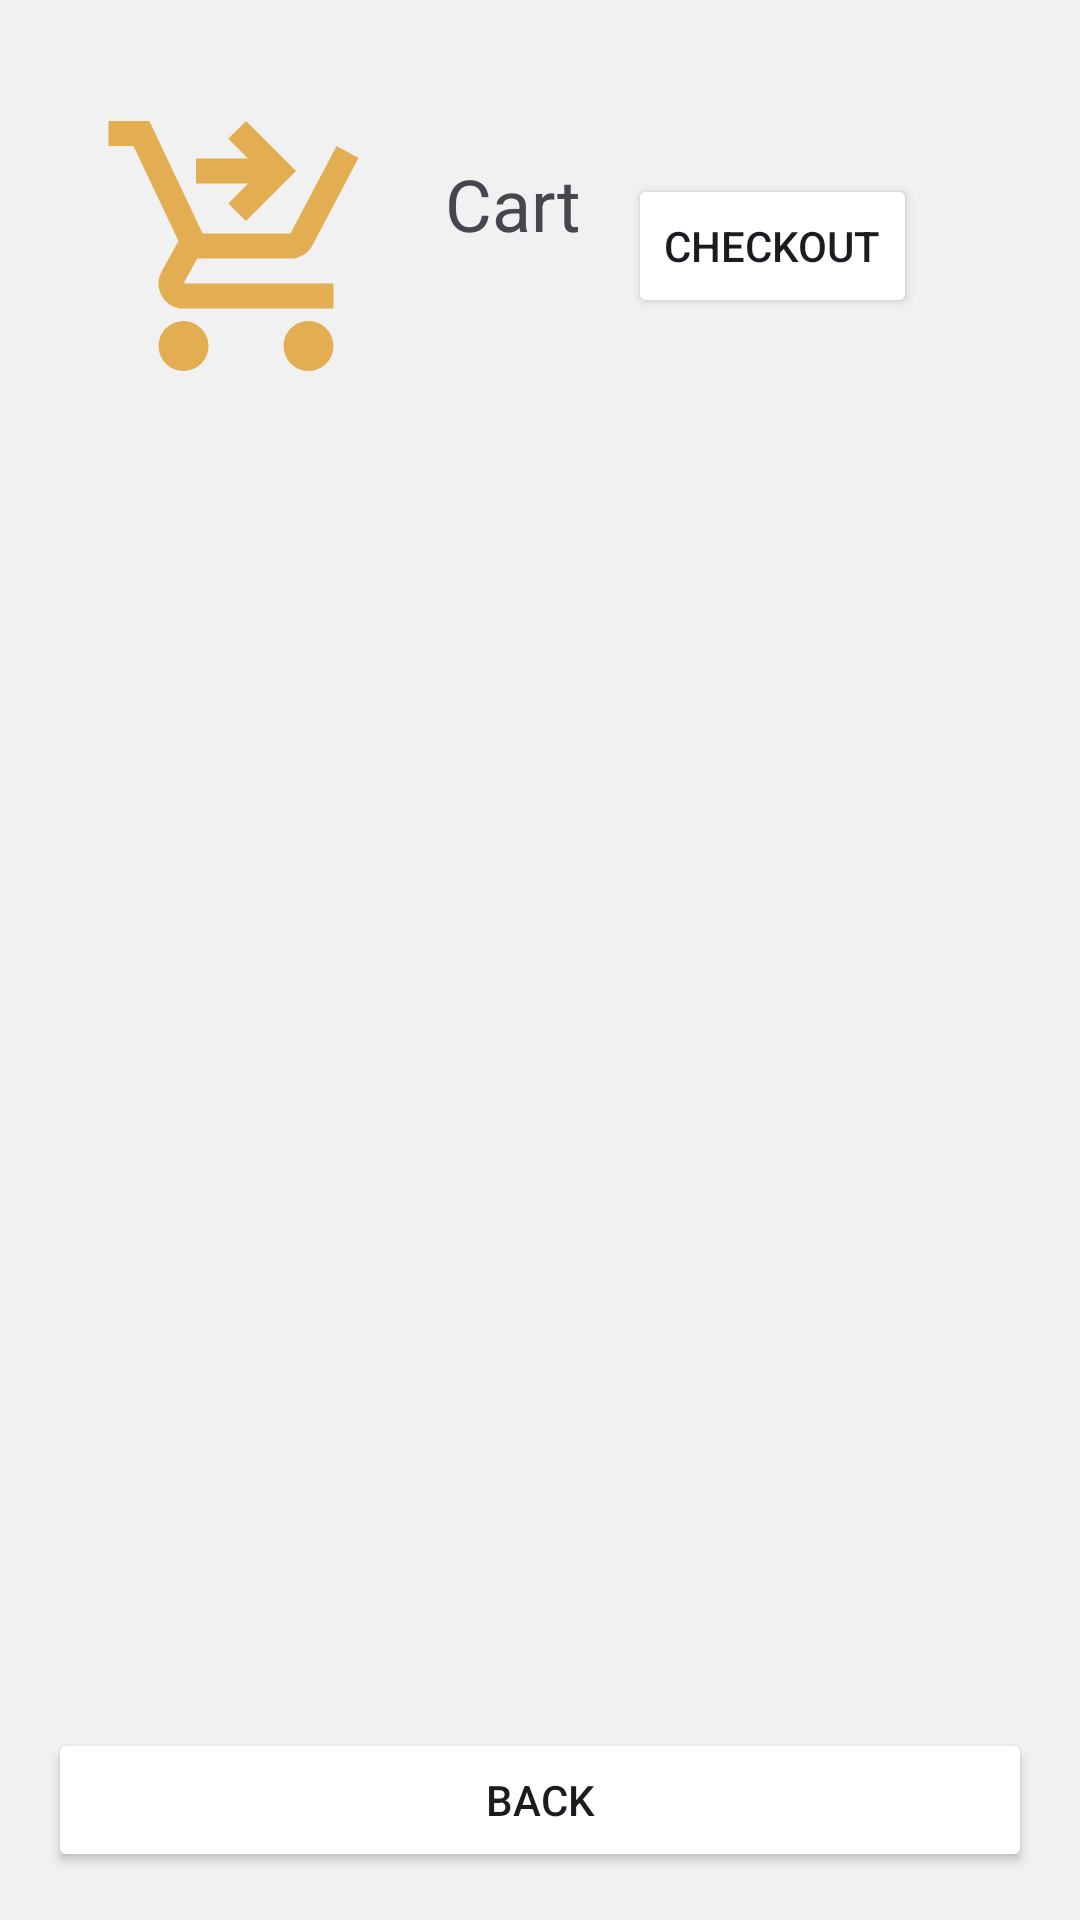

Write the Android layout XML for this screen, with the resource values it uses.
<!-- AndroidManifest.xml: application theme Theme.New1 -->
<!-- res/layout/cart_activity.xml -->
<?xml version="1.0" encoding="utf-8"?>
<androidx.constraintlayout.widget.ConstraintLayout xmlns:android="http://schemas.android.com/apk/res/android"
    xmlns:app="http://schemas.android.com/apk/res-auto"
    xmlns:tools="http://schemas.android.com/tools"
    android:layout_width="match_parent"
    android:layout_height="match_parent"
    android:orientation="vertical"
    android:background="#F1F1F1"
    tools:context="com.example.activities.CartActivity">

    <LinearLayout
        android:gravity="center"
        android:padding="16dp"
        app:layout_constraintTop_toTopOf="parent"
        app:layout_constraintStart_toStartOf="parent"
        android:layout_margin="16dp"
        android:orientation="horizontal"
        android:layout_width="wrap_content"
        android:id="@+id/topLayout"
        android:layout_height="wrap_content">
        <ImageView
            android:src="@drawable/baseline_shopping_cart_checkout_24"
            android:layout_width="100dp"
            android:id="@+id/wineTypeImage"
            android:layout_height="100dp">
        </ImageView>

        <TextView
            android:text="@string/checkout"
            android:layout_width="wrap_content"
            android:layout_gravity="center"
            android:gravity="center"
            android:id="@+id/wineTypeName"
            android:textAlignment="center"
            android:textSize="24sp"
            android:layout_marginHorizontal="16dp"
            android:layout_height="wrap_content" />
        <Button
            android:id="@+id/checkoutBtn"
            android:layout_width="wrap_content"
            android:layout_height="wrap_content"
            android:backgroundTint="@color/quantum_googred"
            android:text="Checkout"/>
    </LinearLayout>

    <androidx.recyclerview.widget.RecyclerView
        android:id="@+id/rvWines"
        android:layout_marginVertical="8dp"
        app:layout_constraintTop_toBottomOf="@id/topLayout"
        android:layout_width="match_parent"
        app:layout_constraintStart_toStartOf="parent"
        app:layout_constraintBottom_toTopOf="@id/backBtn"
        app:layout_constraintEnd_toEndOf="parent"
        android:layout_height="0dp"
        tools:listitem="@layout/wine_item"/>
    <Button
        app:layout_constraintTop_toBottomOf="@id/rvWines"
        app:layout_constraintStart_toStartOf="parent"
        app:layout_constraintEnd_toEndOf="parent"
        app:layout_constraintBottom_toBottomOf="parent"
        android:text="Back"
        android:backgroundTint="@color/quantum_googred"
        android:layout_margin="16dp"
        android:layout_width="match_parent"
        android:id="@+id/backBtn"
        android:layout_height="wrap_content" />
</androidx.constraintlayout.widget.ConstraintLayout>
<!-- res/layout/wine_item.xml (included above) -->
<?xml version="1.0" encoding="utf-8"?>
<androidx.constraintlayout.widget.ConstraintLayout xmlns:android="http://schemas.android.com/apk/res/android"
    android:layout_width="match_parent"
    android:layout_height="wrap_content"
    xmlns:app="http://schemas.android.com/apk/res-auto">

    <ImageView
        android:id="@+id/addWineBtn"
        android:layout_width="50dp"
        android:layout_height="50dp"
        android:translationZ="100dp"
        android:layout_margin="16dp"
        app:layout_constraintBottom_toBottomOf="parent"
        android:src="@drawable/baseline_add_circle_outline_24"
        app:layout_constraintStart_toStartOf="parent"
        />
    <androidx.cardview.widget.CardView
        app:cardCornerRadius="8dp"
        app:cardElevation="8dp"
        app:layout_constraintTop_toTopOf="parent"
        app:layout_constraintEnd_toEndOf="parent"
        app:layout_constraintStart_toStartOf="parent"
        app:layout_constraintBottom_toBottomOf="parent"
        android:layout_width="match_parent"
        android:layout_margin="6dp"
        android:layout_height="wrap_content">

        <LinearLayout
            android:layoutDirection="rtl"
            android:padding="16dp"
            android:layout_width="match_parent"
            android:layout_height="wrap_content">
            <ImageView
                android:id="@+id/wineImageView"
                android:layout_width="120dp"
                android:layout_height="120dp"
                android:src="@drawable/common_google_signin_btn_text_dark"/>

        <LinearLayout
            android:layoutDirection="rtl"
            android:gravity="center|top"
            android:layout_marginVertical="16dp"
            android:orientation="vertical"
            android:layout_marginHorizontal="16dp"
            android:layout_width="match_parent"
            android:layout_height="wrap_content">

            <TextView
                android:text="Wine name"
                android:textStyle="bold"
                android:id="@+id/wineNameTv"
                android:textSize="24sp"
                android:layout_width="wrap_content"
                android:layout_height="wrap_content"/>

            <TextView
                android:text="750ml"
                android:id="@+id/wineMlTv"
                android:textColor="#767676"
                android:textSize="14sp"
                android:layout_width="wrap_content"
                android:layout_height="wrap_content"/>

            <View
                android:layout_marginVertical="4dp"
                android:layout_width="match_parent"
                android:layout_height="1dp"
                android:background="#B7B7B7"/>

            <TextView
                android:layout_width="wrap_content"
                android:layout_height="wrap_content"
                android:text="30$"
                android:id="@+id/winePriceTv"
                android:textSize="24sp"
                android:textStyle="bold" />
        </LinearLayout>
        </LinearLayout>

    </androidx.cardview.widget.CardView>



</androidx.constraintlayout.widget.ConstraintLayout>
<!-- resources referenced by this layout -->
<resources>
  <!-- drawable baseline_add_circle_outline_24 (drawable) -->
  <vector android:height="24dp" android:tint="#E3AE51"
      android:viewportHeight="24" android:viewportWidth="24"
      android:width="24dp" xmlns:android="http://schemas.android.com/apk/res/android">
      <path android:fillColor="@android:color/white" android:pathData="M13,7h-2v4L7,11v2h4v4h2v-4h4v-2h-4L13,7zM12,2C6.48,2 2,6.48 2,12s4.48,10 10,10 10,-4.48 10,-10S17.52,2 12,2zM12,20c-4.41,0 -8,-3.59 -8,-8s3.59,-8 8,-8 8,3.59 8,8 -3.59,8 -8,8z"/>
  </vector>
  <!-- drawable baseline_shopping_cart_checkout_24 (drawable) -->
  <vector android:height="24dp" android:tint="#E3AE51"
      android:viewportHeight="24" android:viewportWidth="24"
      android:width="24dp" xmlns:android="http://schemas.android.com/apk/res/android">
      <path android:fillColor="@android:color/white" android:pathData="M7,18c-1.1,0 -1.99,0.9 -1.99,2S5.9,22 7,22s2,-0.9 2,-2S8.1,18 7,18zM17,18c-1.1,0 -1.99,0.9 -1.99,2s0.89,2 1.99,2s2,-0.9 2,-2S18.1,18 17,18zM8.1,13h7.45c0.75,0 1.41,-0.41 1.75,-1.03L21,4.96L19.25,4l-3.7,7H8.53L4.27,2H1v2h2l3.6,7.59l-1.35,2.44C4.52,15.37 5.48,17 7,17h12v-2H7L8.1,13zM12,2l4,4l-4,4l-1.41,-1.41L12.17,7L8,7l0,-2l4.17,0l-1.59,-1.59L12,2z"/>
  </vector>
  <string name="checkout">Cart\n</string>
  <style name="Theme.New1" parent="Base.Theme.New1" />
  <style name="Base.Theme.New1" parent="Theme.Material3.DayNight.NoActionBar">
          
          
          <item name="android:statusBarColor">@color/dark_wine</item>
      </style>
  <color name="dark_wine">#77211B</color>
</resources>
